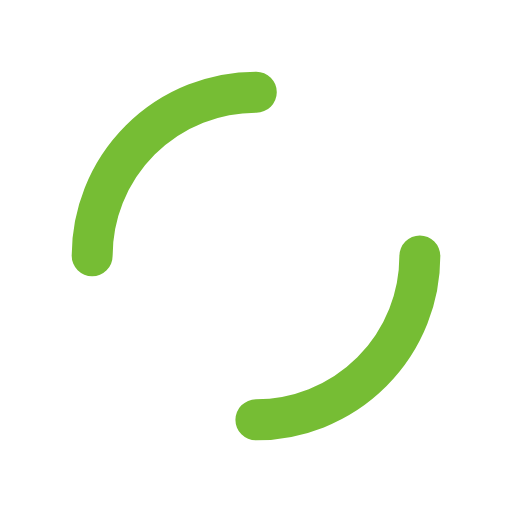
t = 0.00 s
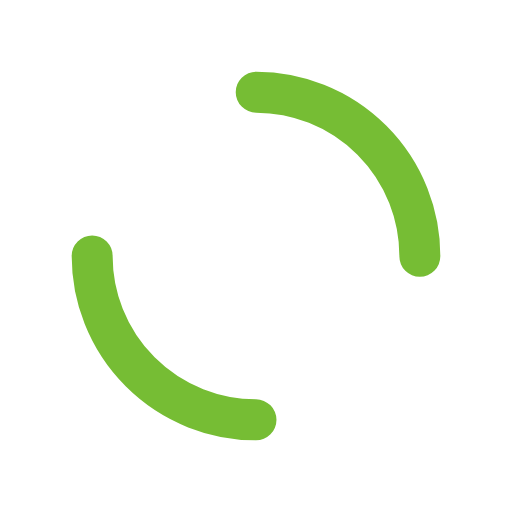
t = 0.25 s
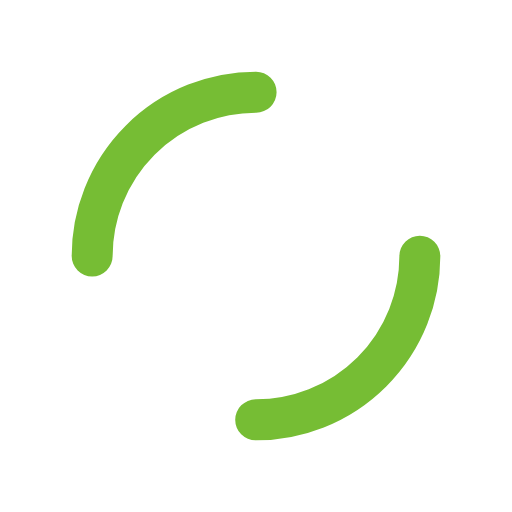
t = 0.50 s
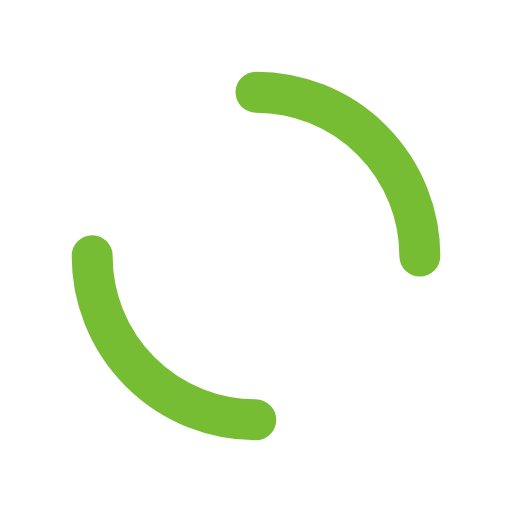
t = 0.75 s

The animated SVG that drew these frames (rendered in a browser with its animation timeline set to each time). Animation: 1 SMIL element (animateTransform=1); one cycle of 1.00 s, repeats indefinitely.

<?xml version="1.0" encoding="utf-8"?>
<svg xmlns="http://www.w3.org/2000/svg" xmlns:xlink="http://www.w3.org/1999/xlink" style="margin: auto; background: none; display: block; shape-rendering: auto;" width="20px" height="20px" viewBox="0 0 100 100" preserveAspectRatio="xMidYMid">
<circle cx="50" cy="50" r="32" stroke-width="8" stroke="#76bd34" stroke-dasharray="50.26548245743669 50.26548245743669" fill="none" stroke-linecap="round">
  <animateTransform attributeName="transform" type="rotate" repeatCount="indefinite" dur="1s" keyTimes="0;1" values="0 50 50;360 50 50"></animateTransform>
</circle>
<!-- [ldio] generated by https://loading.io/ --></svg>